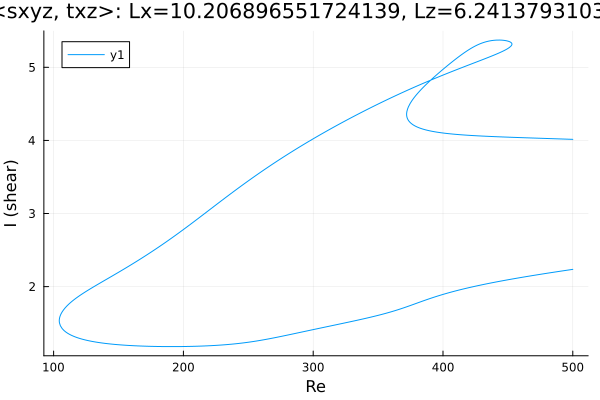

Data behind this chart, as committed beside it:
Re, shear
500.0, 4.015
499.1, 4.015
497.7, 4.016
496.3, 4.017
494.8, 4.018
493.4, 4.019
492, 4.019
490.6, 4.02
489.2, 4.021
487.8, 4.022
486.4, 4.023
484.9, 4.024
483.5, 4.024
482.1, 4.025
480.7, 4.026
479.3, 4.027
477.9, 4.028
476.5, 4.029
475, 4.029
473.6, 4.03
472.2, 4.031
470.8, 4.032
469.4, 4.033
468, 4.034
466.6, 4.034
465.1, 4.035
463.7, 4.036
462.3, 4.037
460.9, 4.038
459.5, 4.039
458.1, 4.04
456.7, 4.04
455.3, 4.041
453.8, 4.042
452.4, 4.043
451, 4.044
449.6, 4.045
448.2, 4.046
446.8, 4.047
445.4, 4.048
443.9, 4.049
442.5, 4.05
441.1, 4.051
439.7, 4.052
438.3, 4.053
436.9, 4.054
435.5, 4.055
434, 4.056
432.6, 4.058
431.2, 4.059
429.8, 4.06
428.4, 4.061
427, 4.063
425.6, 4.064
424.1, 4.065
422.7, 4.067
421.3, 4.068
419.9, 4.07
418.5, 4.072
417.1, 4.073
... 769 more rows
